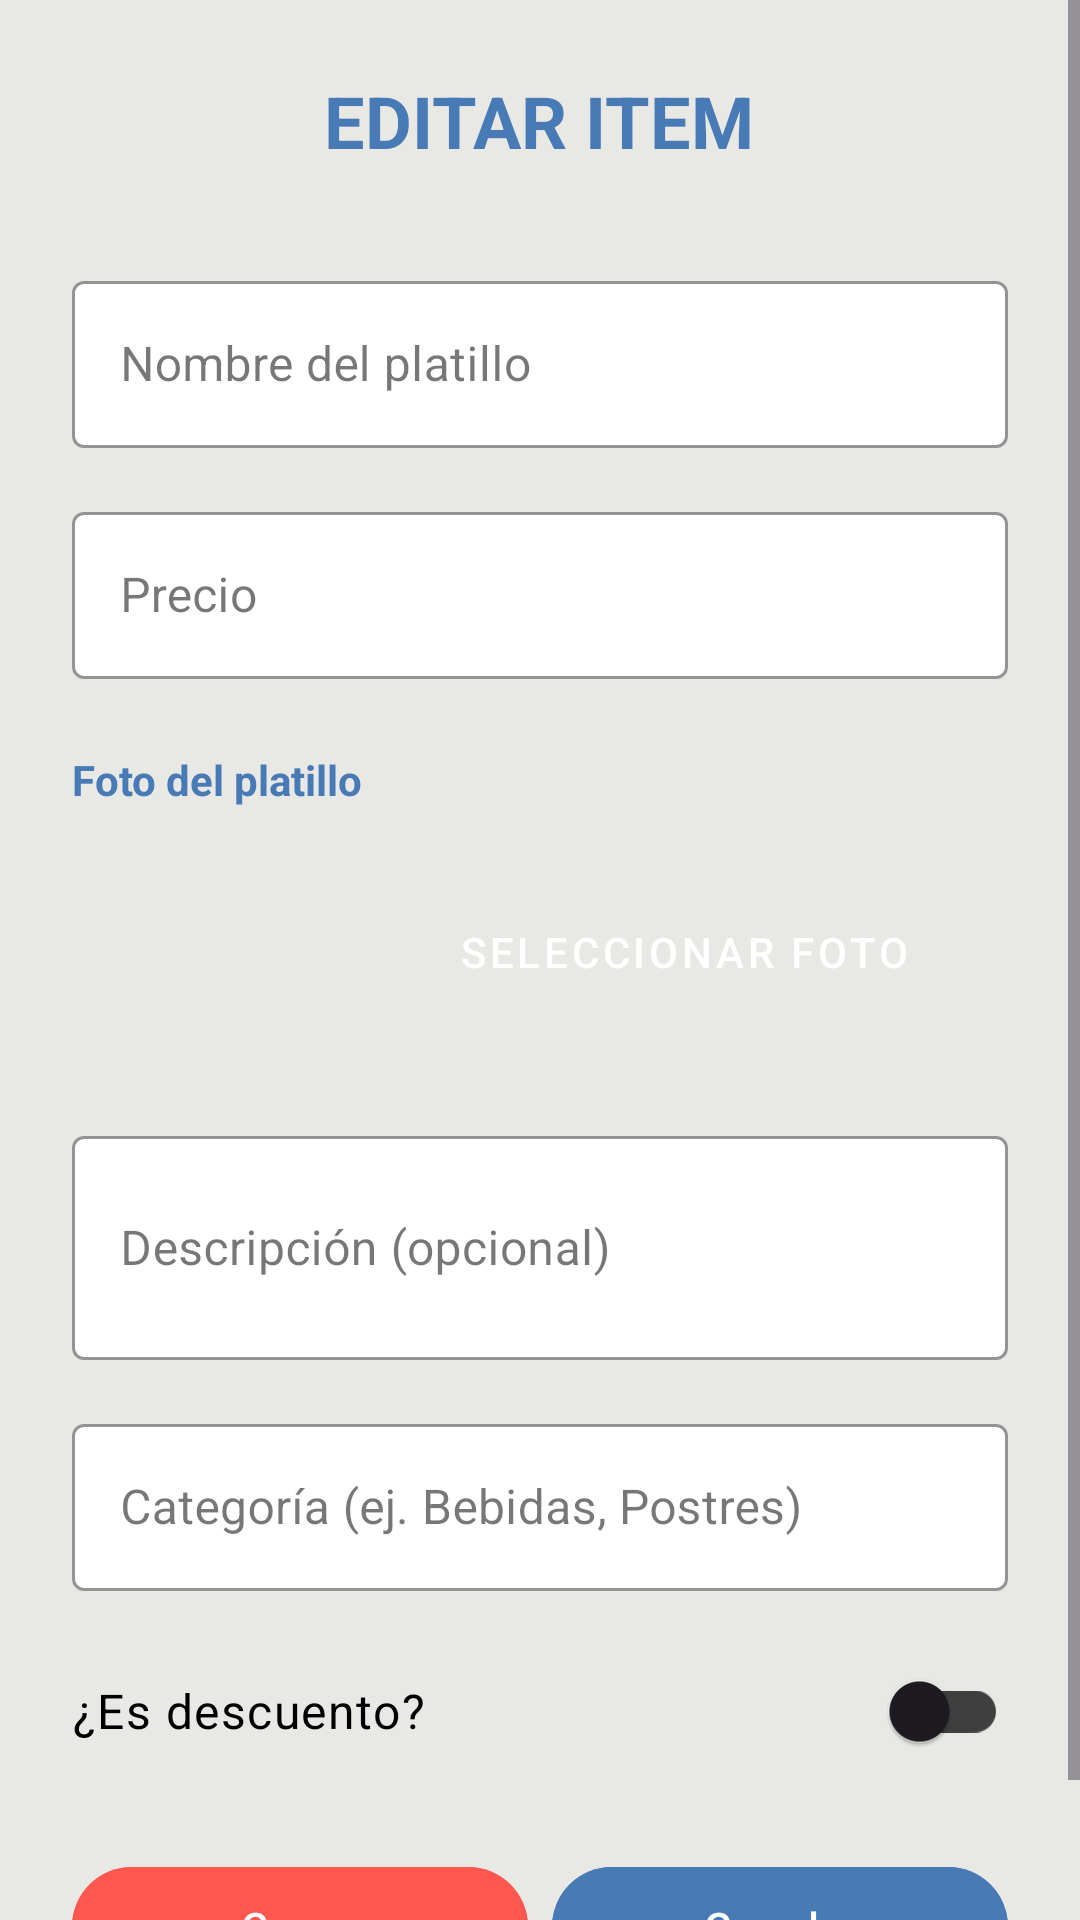

Here is an Android app screen rendered from its layout file. Give the layout XML and the strings, colors and styles it references.
<!-- AndroidManifest.xml: application theme Theme.MiniComanda -->
<!-- res/layout/fragment_editar_item.xml -->
<?xml version="1.0" encoding="utf-8"?>
<ScrollView xmlns:android="http://schemas.android.com/apk/res/android"
    xmlns:app="http://schemas.android.com/apk/res-auto"
    android:layout_width="match_parent"
    android:layout_height="match_parent"
    android:background="@color/container_background">

    <LinearLayout
        android:layout_width="match_parent"
        android:layout_height="wrap_content"
        android:orientation="vertical"
        android:padding="24dp">

        <TextView
            android:layout_width="wrap_content"
            android:layout_height="wrap_content"
            android:text="EDITAR ITEM"
            android:textSize="24sp"
            android:textStyle="bold"
            android:textColor="@color/header_background"
            android:layout_gravity="center_horizontal"
            android:layout_marginBottom="32dp"/>

        
        <com.google.android.material.textfield.TextInputLayout
            android:layout_width="match_parent"
            android:layout_height="wrap_content"
            android:layout_marginBottom="16dp"
            style="@style/Widget.MaterialComponents.TextInputLayout.OutlinedBox"
            app:boxBackgroundColor="@android:color/white"
            app:boxStrokeColor="@color/blue"
            app:hintTextColor="@color/blue">

            <com.google.android.material.textfield.TextInputEditText
                android:id="@+id/et_nombre"
                android:layout_width="match_parent"
                android:layout_height="wrap_content"
                android:hint="Nombre del platillo"
                android:maxLines="1"/>
        </com.google.android.material.textfield.TextInputLayout>

        
        <com.google.android.material.textfield.TextInputLayout
            android:layout_width="match_parent"
            android:layout_height="wrap_content"
            android:layout_marginBottom="16dp"
            style="@style/Widget.MaterialComponents.TextInputLayout.OutlinedBox"
            app:boxBackgroundColor="@android:color/white"
            app:boxStrokeColor="@color/blue"
            app:hintTextColor="@color/blue">

            <com.google.android.material.textfield.TextInputEditText
                android:id="@+id/et_precio"
                android:layout_width="match_parent"
                android:layout_height="wrap_content"
                android:hint="Precio"
                android:inputType="numberDecimal"
                android:maxLines="1"/>
        </com.google.android.material.textfield.TextInputLayout>

        
        <TextView
            android:layout_width="wrap_content"
            android:layout_height="wrap_content"
            android:text="Foto del platillo"
            android:textStyle="bold"
            android:textColor="@color/header_background"
            android:layout_marginTop="8dp"
            android:layout_marginBottom="8dp"/>

        <LinearLayout
            android:layout_width="match_parent"
            android:layout_height="wrap_content"
            android:orientation="horizontal"
            android:gravity="center_vertical"
            android:layout_marginBottom="16dp">

            <ImageView
                android:id="@+id/iv_preview"
                android:layout_width="80dp"
                android:layout_height="80dp"
                android:src="@drawable/placeholder"
                android:scaleType="centerCrop"
                android:background="@drawable/image_placeholder_bg"
                android:contentDescription="Vista previa de la foto"/>

            <Button
                android:id="@+id/btn_seleccionar_foto"
                android:layout_width="0dp"
                android:layout_height="wrap_content"
                android:layout_weight="1"
                android:layout_marginStart="16dp"
                android:text="Seleccionar foto"
                android:backgroundTint="@color/header_background"
                android:textColor="@color/white"
                style="@style/Widget.MaterialComponents.Button.OutlinedButton"/>
        </LinearLayout>

        <com.google.android.material.textfield.TextInputLayout
            android:layout_width="match_parent"
            android:layout_height="wrap_content"
            android:layout_marginBottom="16dp"
            style="@style/Widget.MaterialComponents.TextInputLayout.OutlinedBox"
            app:boxBackgroundColor="@android:color/white"
            app:boxStrokeColor="@color/blue"
            app:hintTextColor="@color/blue">

            <com.google.android.material.textfield.TextInputEditText
                android:id="@+id/et_descripcion"
                android:layout_width="match_parent"
                android:layout_height="wrap_content"
                android:hint="Descripción (opcional)"
                android:minLines="2"
                android:maxLines="4"/>
        </com.google.android.material.textfield.TextInputLayout>

        
        <com.google.android.material.textfield.TextInputLayout
            android:layout_width="match_parent"
            android:layout_height="wrap_content"
            android:layout_marginBottom="16dp"
            style="@style/Widget.MaterialComponents.TextInputLayout.OutlinedBox"
            app:boxBackgroundColor="@android:color/white"
            app:boxStrokeColor="@color/blue"
            app:hintTextColor="@color/blue">

            <com.google.android.material.textfield.TextInputEditText
                android:id="@+id/et_categoria"
                android:layout_width="match_parent"
                android:layout_height="wrap_content"
                android:hint="Categoría (ej. Bebidas, Postres)"
                android:maxLines="1"/>
        </com.google.android.material.textfield.TextInputLayout>

        
        <com.google.android.material.switchmaterial.SwitchMaterial
            android:id="@+id/switch_modificador"
            android:layout_width="match_parent"
            android:layout_height="wrap_content"
            android:layout_marginBottom="24dp"
            android:text="¿Es descuento?"
            android:textAppearance="?attr/textAppearanceBody1"
            android:textColor="@color/black"
            app:useMaterialThemeColors="false"
            app:trackTint="@color/selector_switch_track" />

        
        <LinearLayout
            android:layout_width="match_parent"
            android:layout_height="wrap_content"
            android:orientation="horizontal">

            <com.google.android.material.button.MaterialButton
                android:id="@+id/btn_cancelar"
                style="@style/Widget.Material3.Button.TextButton"
                android:layout_width="0dp"
                android:layout_height="wrap_content"
                android:layout_weight="1"
                android:text="Cerrar"
                android:backgroundTint="@color/pill_text"
                android:textColor="@android:color/white"/>

            <com.google.android.material.button.MaterialButton
                android:id="@+id/btn_guardar"
                style="@style/Widget.Material3.Button"
                android:layout_width="0dp"
                android:layout_height="wrap_content"
                android:layout_weight="1"
                android:layout_marginStart="8dp"
                android:text="Guardar"
                android:backgroundTint="@color/blue"
                android:textColor="@android:color/white"/>
        </LinearLayout>

    </LinearLayout>
</ScrollView>
<!-- resources referenced by this layout -->
<resources>
  <color name="black">#FF000000</color>
  <color name="blue">#487ab6</color>
  <color name="container_background">#e8e8e4</color>
  <color name="header_background">#487ab6</color>
  <color name="pill_text">#fe574f</color>
  <color name="white">#FFFFFFFF</color>
  <style name="Theme.MiniComanda" parent="Base.Theme.MiniComanda" />
  <style name="Base.Theme.MiniComanda" parent="Theme.Material3.DayNight.NoActionBar">
          
          <item name="android:statusBarColor">@color/header_background</item>
          <item name="android:windowLightStatusBar">true</item>
          <item name="colorContainer">@color/bottom_nav_background</item>
  
          <item name="colorPrimary">@color/blue</item>
      </style>
  <color name="bottom_nav_background">#F0F0F0</color>
</resources>
